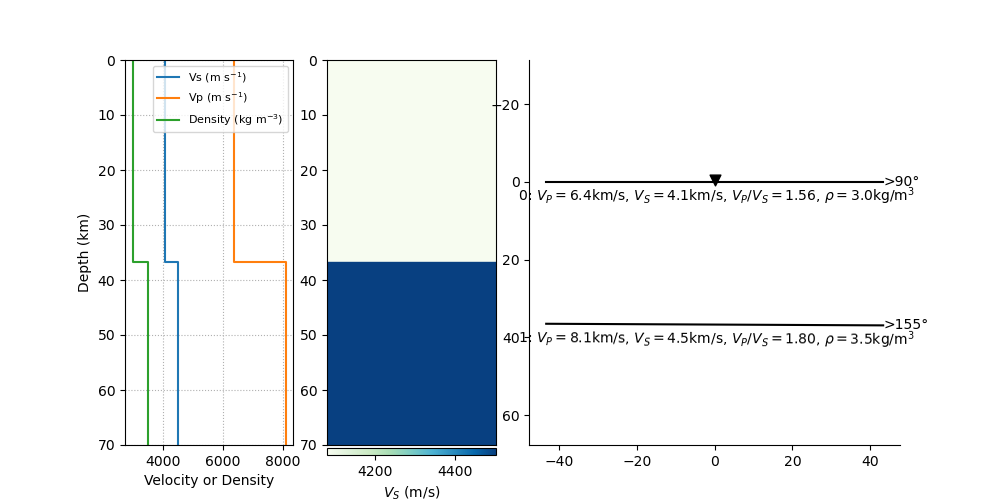

Data behind this chart, as committed beside it:
thickn, rho, vp, vs, dip, strike, plunge, trend, ani
36690, 2985, 6364, 4082, 0.0, 0.0, 25.18, 186.2, 1.796
0.0, 3500, 8100, 4500, 0.2741, 65.2, 9.132, 172.4, 0.0
